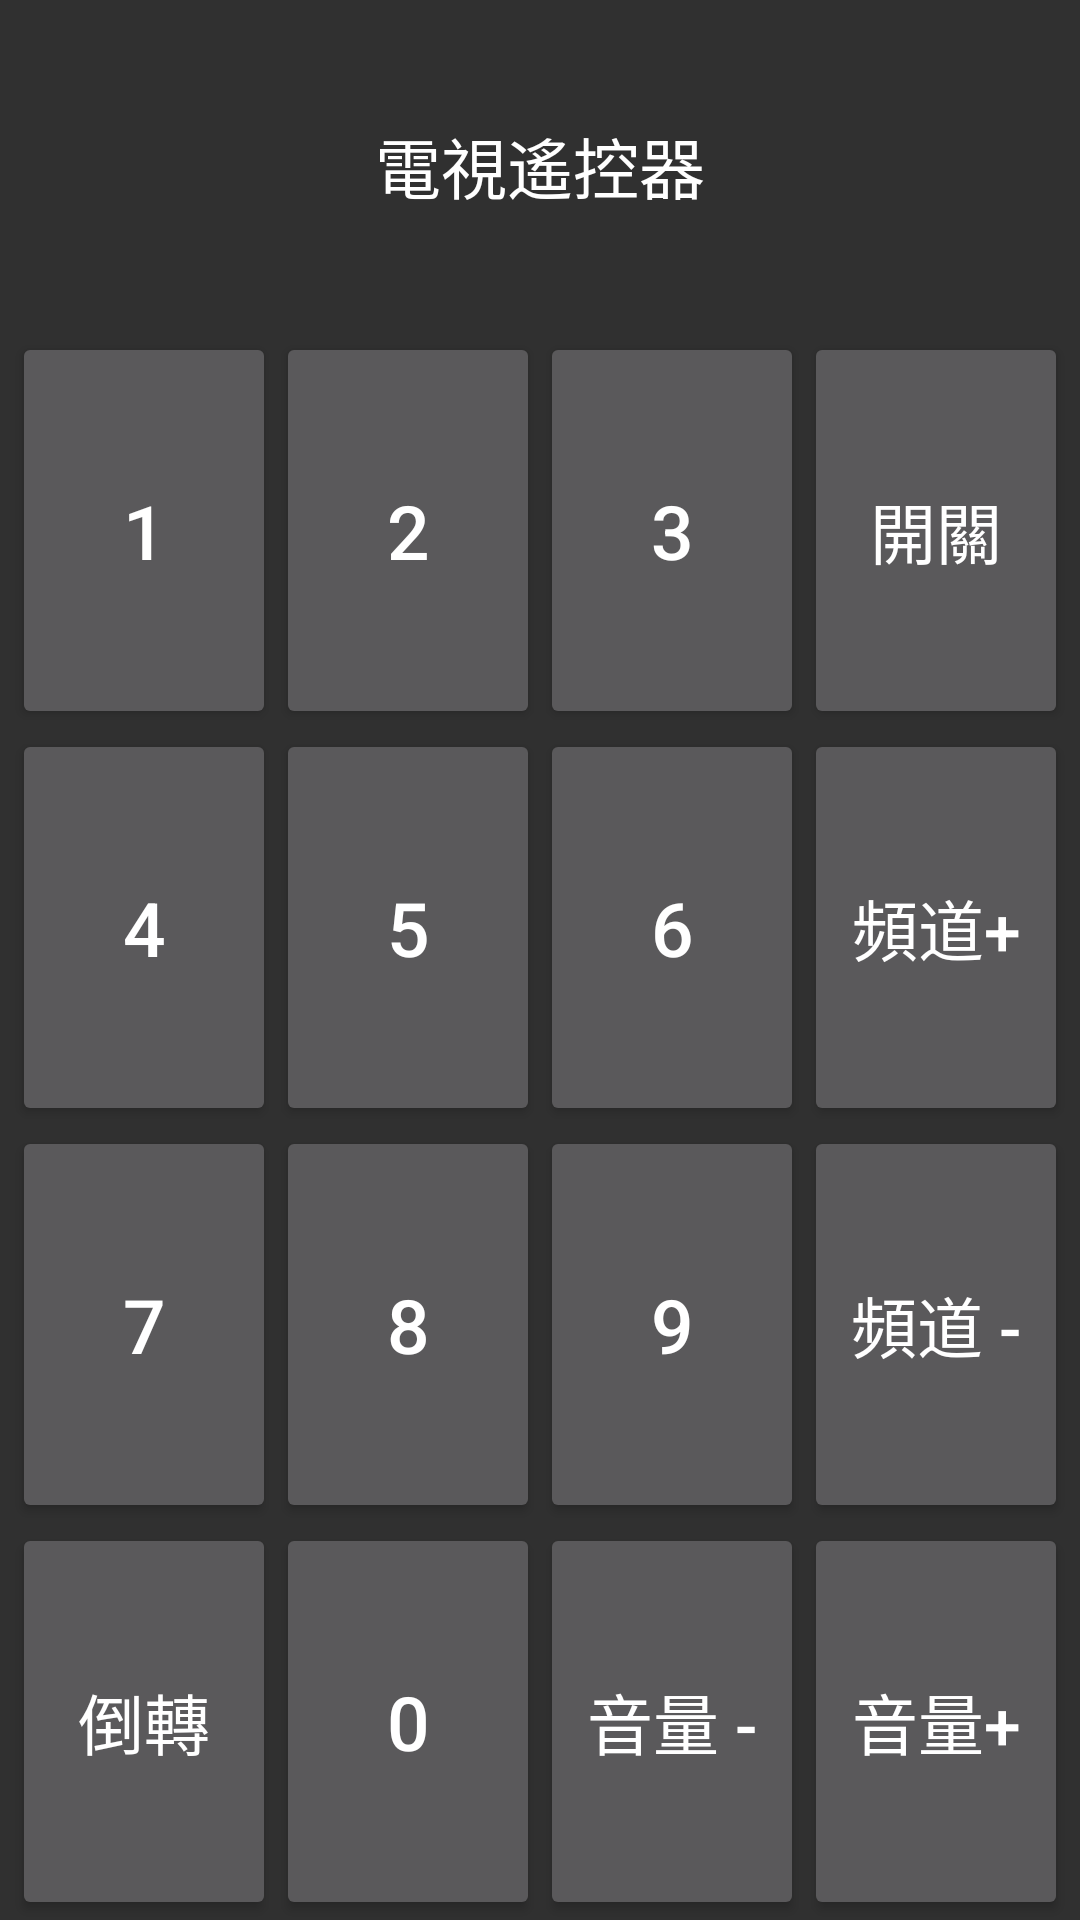

This screen was rendered from an Android layout file. Write that file and the resources it references.
<!-- AndroidManifest.xml: application theme AppTheme -->
<!-- res/layout/fragment_controller_tv.xml -->
<RelativeLayout xmlns:android="http://schemas.android.com/apk/res/android"
    xmlns:tools="http://schemas.android.com/tools" android:layout_width="match_parent"
    android:layout_height="match_parent" android:paddingLeft="@dimen/activity_horizontal_margin"
    android:paddingRight="@dimen/activity_horizontal_margin"
    android:paddingTop="@dimen/activity_vertical_margin"
    android:paddingBottom="@dimen/activity_vertical_margin"
    android:id="@+id/TVLayout"
    tools:context=".SmartHome$PlaceholderFragment">

    <TableLayout
        android:layout_width="wrap_content"
        android:layout_height="match_parent"
        android:layout_alignParentTop="true"
        android:layout_centerHorizontal="true">

        <TextView
            android:layout_width="wrap_content"
            android:layout_height="wrap_content"
            android:textAppearance="?android:attr/textAppearanceLarge"
            android:text="電視遙控器"
            android:id="@+id/textView2"
            android:layout_weight="1"
            android:gravity="center" />

        <TableRow
            android:layout_width="wrap_content"
            android:layout_height="match_parent"
            android:layout_weight="1">

            <Button
                android:layout_width="match_parent"
                android:layout_height="match_parent"
                android:text="1"
                android:tag="1"
                android:id="@+id/B1"
                android:layout_weight="1"
                android:textSize="25dp" />

            <Button
                android:layout_width="match_parent"
                android:layout_height="match_parent"
                android:text="2"
                android:tag="2"
                android:id="@+id/B2"
                android:layout_weight="1"
                android:textSize="25dp" />

            <Button
                android:layout_width="match_parent"
                android:layout_height="match_parent"
                android:text="3"
                android:tag="3"
                android:id="@+id/B3"
                android:layout_weight="1"
                android:textSize="25dp" />

            <Button
                android:layout_width="1dp"
                android:layout_height="match_parent"
                android:text="開關"
                android:tag="TVPower"
                android:id="@+id/power"
                android:layout_weight="1"
                android:textSize="22dp" />

        </TableRow>

        <TableRow
            android:layout_width="wrap_content"
            android:layout_height="match_parent"
            android:layout_weight="1">

            <Button
                android:layout_width="match_parent"
                android:layout_height="match_parent"
                android:text="4"
                android:tag="4"
                android:id="@+id/B4"
                android:layout_column="0"
                android:layout_weight="1"
                android:textSize="25dp" />

            <Button
                android:layout_width="match_parent"
                android:layout_height="match_parent"
                android:text="5"
                android:tag="5"
                android:id="@+id/B5"
                android:layout_column="1"
                android:layout_weight="1"
                android:textSize="25dp" />

            <Button
                android:layout_width="match_parent"
                android:layout_height="match_parent"
                android:text="6"
                android:tag="6"
                android:id="@+id/B6"
                android:layout_column="2"
                android:layout_weight="1"
                android:textSize="25dp" />

            <Button
                android:layout_width="match_parent"
                android:layout_height="match_parent"
                android:text="頻道+"
                android:tag="channelNext"
                android:id="@+id/channelNext"
                android:layout_column="3"
                android:layout_weight="1"
                android:textSize="22dp" />

        </TableRow>

        <TableRow
            android:layout_width="wrap_content"
            android:layout_height="match_parent"
            android:layout_weight="1">

            <Button
                android:layout_width="match_parent"
                android:layout_height="match_parent"
                android:text="7"
                android:tag="7"
                android:id="@+id/B7"
                android:layout_column="0"
                android:layout_weight="1"
                android:textSize="25dp" />

            <Button
                android:layout_width="match_parent"
                android:layout_height="match_parent"
                android:text="8"
                android:tag="8"
                android:id="@+id/B8"
                android:layout_column="1"
                android:layout_weight="1"
                android:textSize="25dp" />

            <Button
                android:layout_width="match_parent"
                android:layout_height="match_parent"
                android:text="9"
                android:tag="9"
                android:id="@+id/B9"
                android:layout_column="2"
                android:layout_weight="1"
                android:textSize="25dp" />

            <Button
                android:layout_width="match_parent"
                android:layout_height="match_parent"
                android:text="頻道 -"
                android:tag="channelLast"
                android:id="@+id/channelLast"
                android:layout_column="3"
                android:layout_weight="1"
                android:textSize="22dp" />
        </TableRow>

        <TableRow
            android:layout_width="wrap_content"
            android:layout_height="match_parent"
            android:layout_alignParentLeft="true"
            android:layout_alignParentStart="true"
            android:layout_weight="1">

            <Button
                android:layout_width="match_parent"
                android:layout_height="match_parent"
                android:text="倒轉"
                android:tag="previous"
                android:id="@+id/previous"
                android:layout_column="0"
                android:layout_gravity="center"
                android:layout_weight="1"
                android:textSize="22dp" />

            <Button
                android:layout_width="match_parent"
                android:layout_height="match_parent"
                android:text="0"
                android:tag="0"
                android:id="@+id/B0"
                android:layout_column="1"
                android:layout_weight="1"
                android:textSize="25dp" />

            <Button
                android:layout_width="match_parent"
                android:layout_height="match_parent"
                android:text="音量 -"
                android:tag="valueLow"
                android:id="@+id/valueDown"
                android:layout_column="2"
                android:layout_weight="1"
                android:textSize="22dp" />

            <Button
                android:layout_width="match_parent"
                android:layout_height="match_parent"
                android:text="音量+"
                android:tag="valueUp"
                android:id="@+id/valueUp"
                android:layout_column="3"
                android:layout_weight="1"
                android:textSize="22dp" />
        </TableRow>

    </TableLayout>

</RelativeLayout>
<!-- resources referenced by this layout -->
<resources>
  <style name="AppTheme" parent="Theme.AppCompat">
          
      </style>
</resources>
